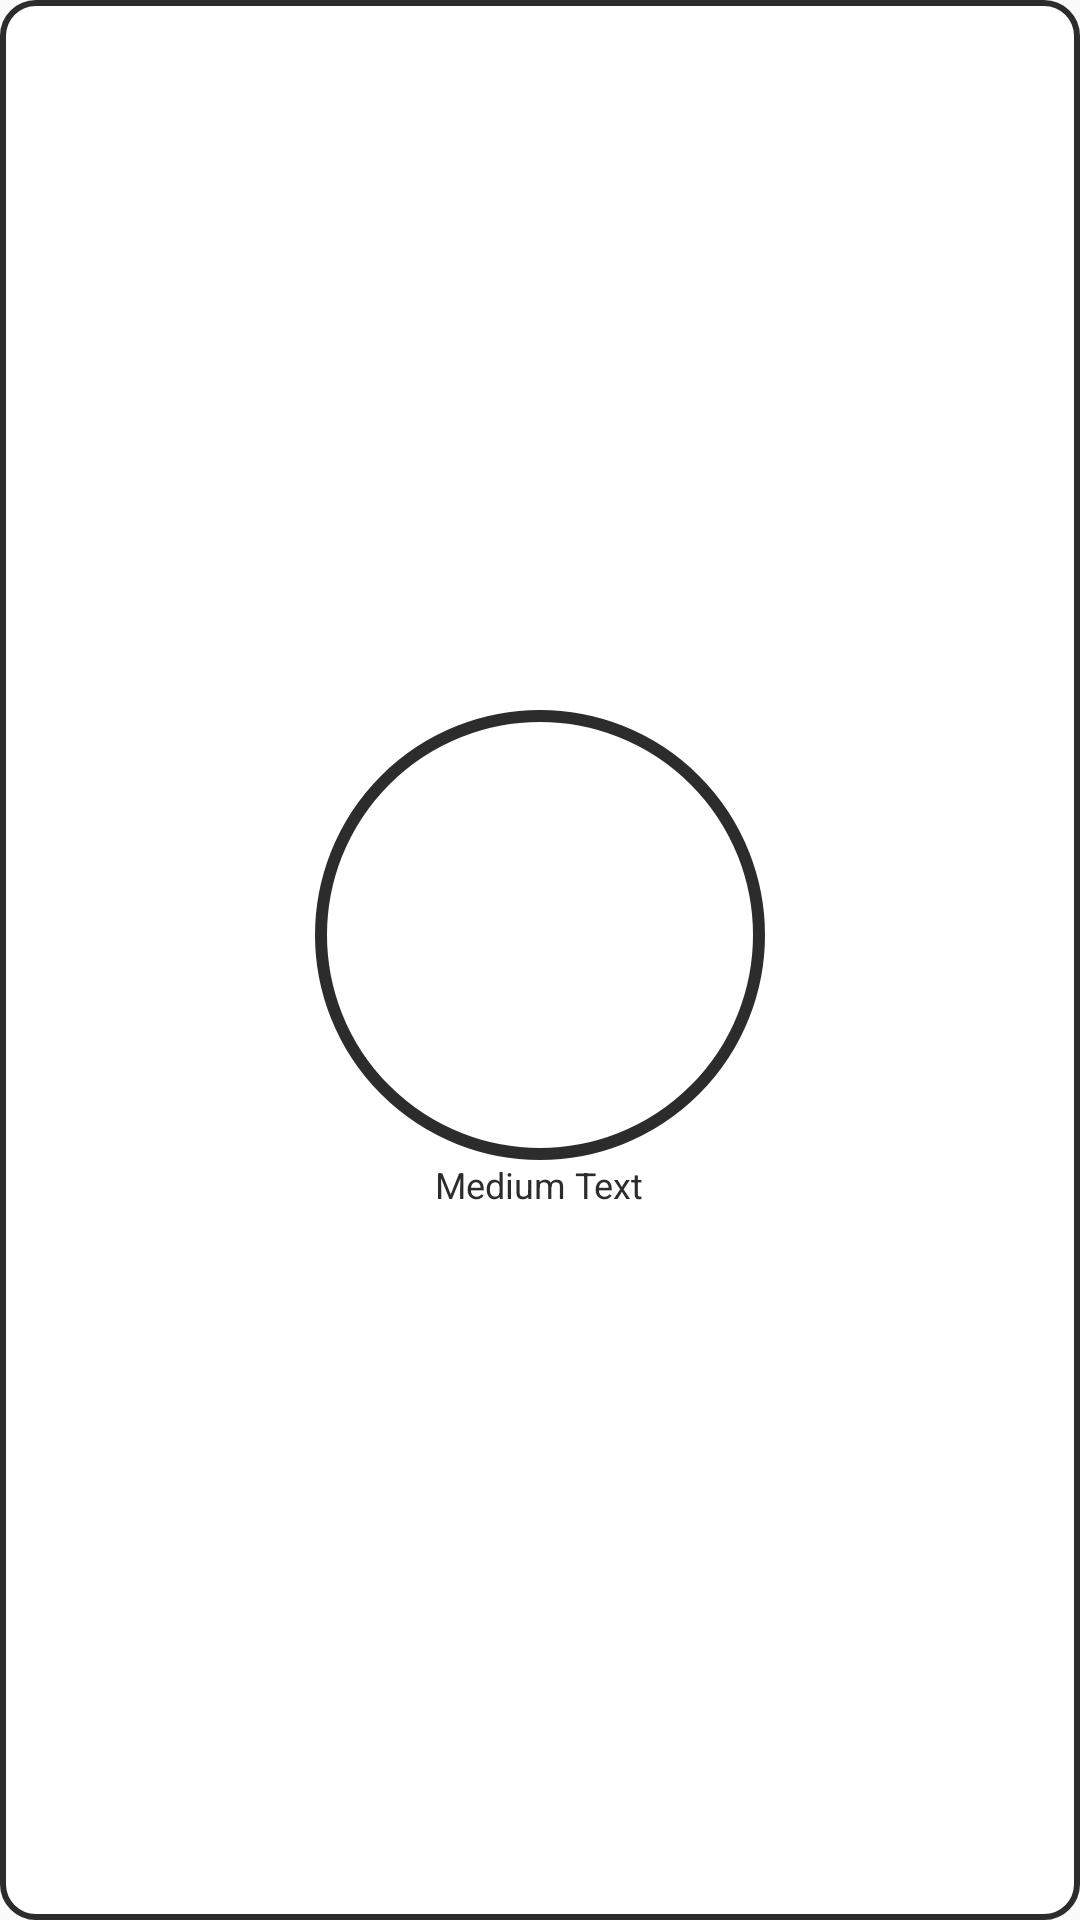

Reconstruct the res/layout file that produces this screen, plus the resources it refers to.
<!-- AndroidManifest.xml: application theme AppTheme -->
<!-- res/layout/listview_light_row.xml -->
<?xml version="1.0" encoding="utf-8"?>
<RelativeLayout xmlns:android="http://schemas.android.com/apk/res/android"
    android:id="@+id/lightrow"
    android:layout_width="fill_parent"
    android:layout_height="wrap_content"
    android:layout_centerHorizontal="true"
    android:layout_centerInParent="true"
    android:gravity="center"
    android:orientation="vertical"
    android:weightSum="1"
    android:background="@drawable/relative_layout_rounded">

    <RelativeLayout
        android:layout_width="match_parent"
        android:layout_height="wrap_content"
        android:layout_centerHorizontal="true"
        android:layout_centerInParent="true"
        android:layout_weight="0.15"
        android:orientation="vertical">

        <ImageView
            android:id="@+id/colorCircle"
            android:layout_width="150dp"
            android:layout_height="150dp"
            android:layout_alignParentTop="true"
            android:layout_centerHorizontal="true"
            android:layout_centerInParent="true"
            android:src="@drawable/circleshape" />
        <TextView
            android:id="@+id/txtRow"
            android:layout_width="wrap_content"
            android:layout_height="wrap_content"
            android:layout_below="@+id/colorCircle"
            android:layout_centerHorizontal="true"
            android:layout_centerInParent="true"
            android:layout_gravity="center_horizontal"
            android:text="Medium Text"
            android:textAppearance="?android:attr/textAppearanceMedium"
            android:textSize="12sp"
            android:textColor="#2C2C2C"/>
    </RelativeLayout>

</RelativeLayout>
<!-- resources referenced by this layout -->
<resources>
  <!-- drawable circleshape (drawable) -->
  <shape xmlns:android="http://schemas.android.com/apk/res/android"
      android:shape="oval"
      android:useLevel="false">
      <size
          android:width="25dp"
          android:height="25dp" />
      <solid android:color="#4d4d4d" />
      <stroke
          android:width="0.5dp"
          android:color="#2C2C2C" />
      <gradient
          android:startColor="#00FFFFFF"
          android:endColor="#FFFFFFFF"
          android:type="linear"
          android:angle="90"/>
  </shape>
  <!-- drawable relative_layout_rounded (drawable) -->
  <shape
      xmlns:android="http://schemas.android.com/apk/res/android"
      android:shape="rectangle"   >
  
      <solid
          android:color="#ffffff" >
      </solid>
  
      <stroke
          android:width="2dp"
          android:color="#2C2C2C" >
      </stroke>
  
      <padding
          android:left="5dp"
          android:top="5dp"
          android:right="5dp"
          android:bottom="5dp"    >
      </padding>
  
      <corners
          android:radius="11dp"   >
      </corners>
  
  </shape>
  <style name="AppTheme" parent="Theme.AppCompat.Light.DarkActionBar">
          
      </style>
</resources>
